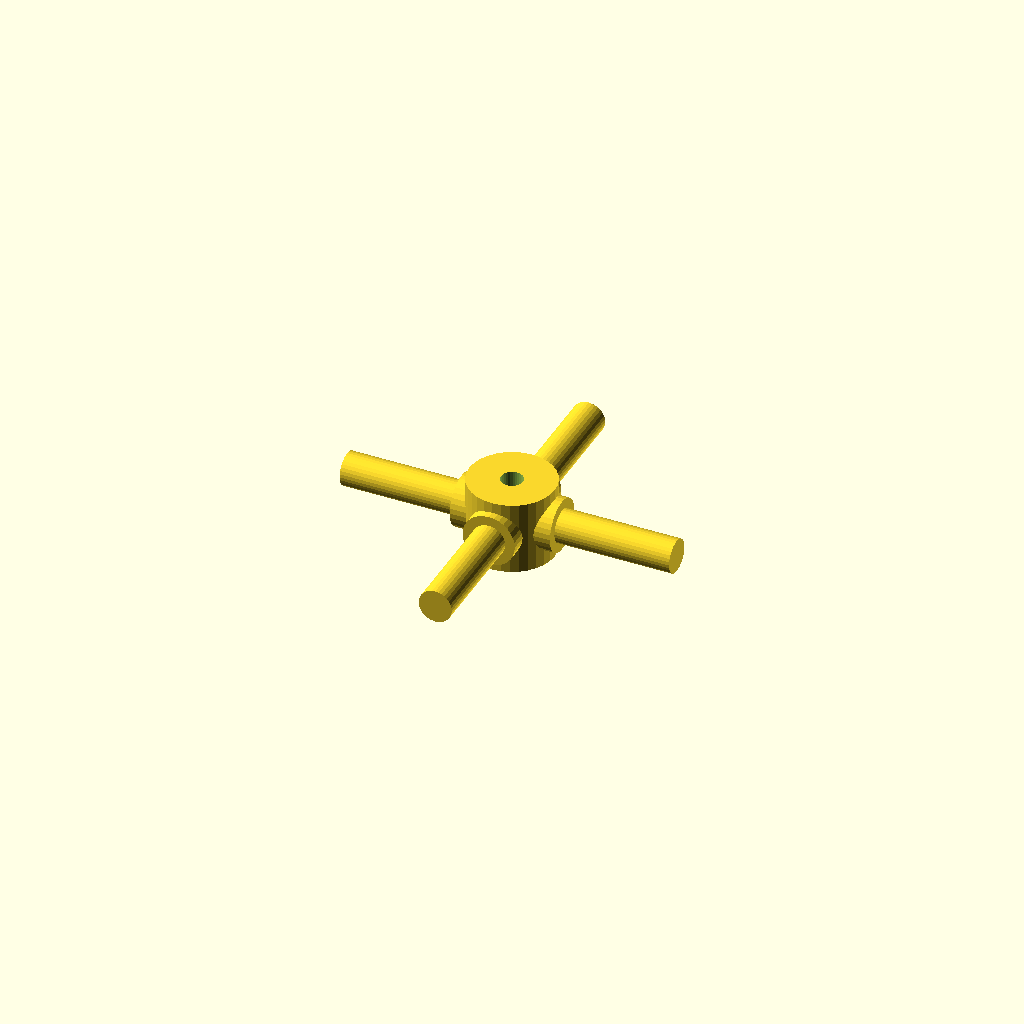
Cell 1 — every parameter at its default value.
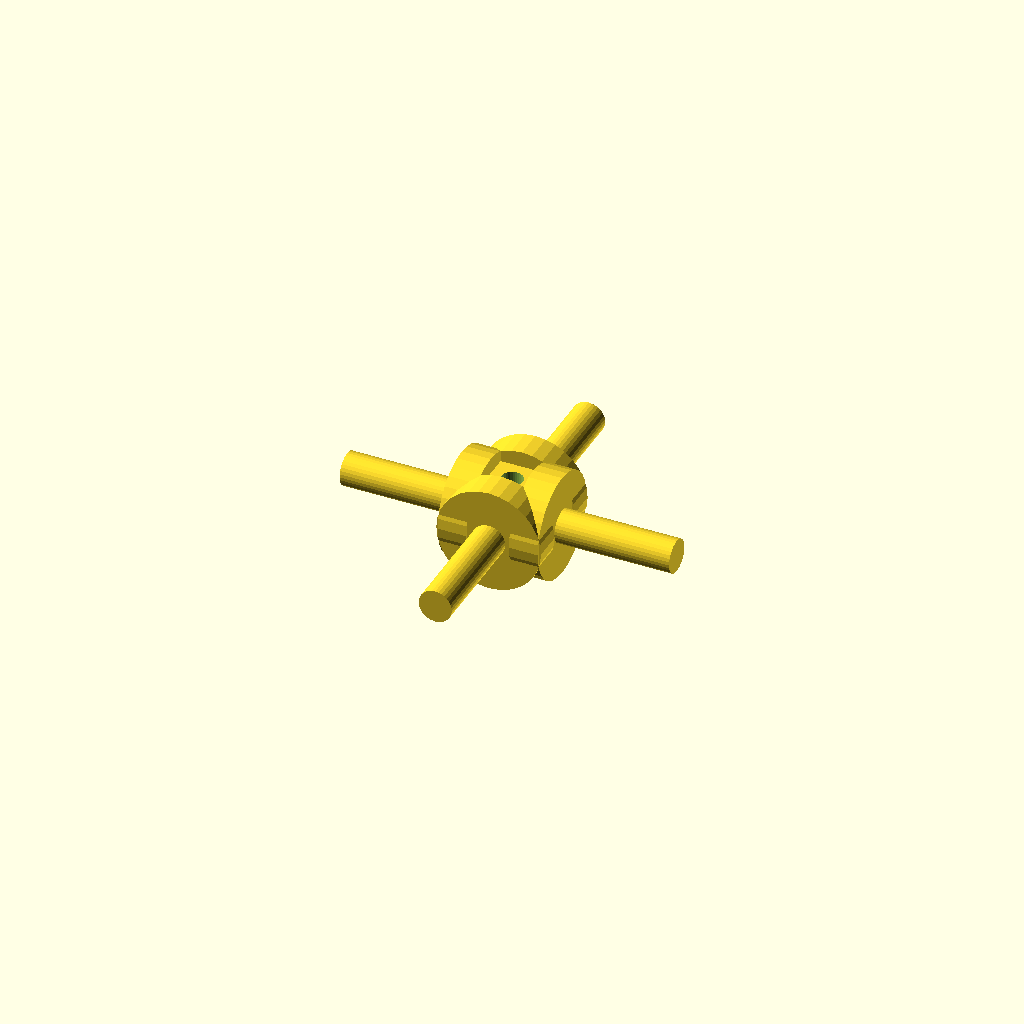
Cell 2 — journal_d set to 19.06, the other parameters unchanged.
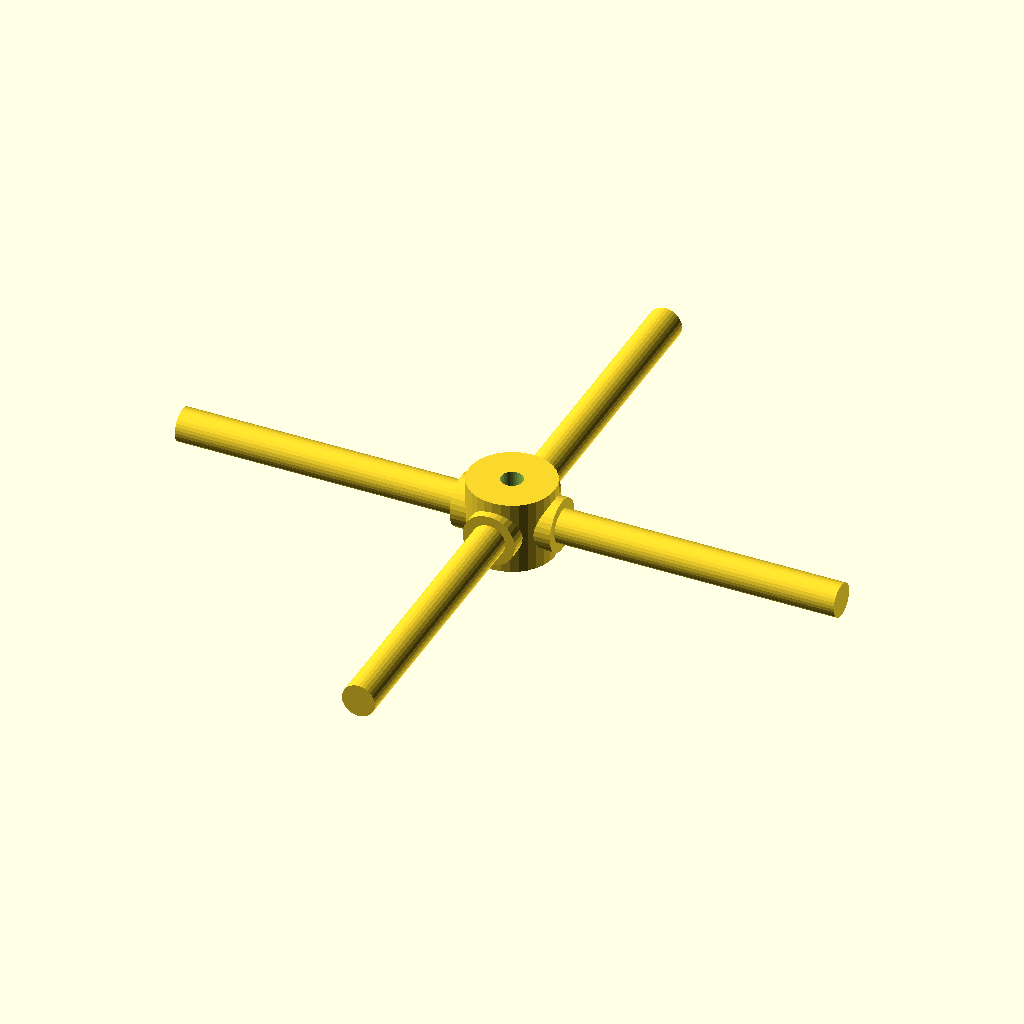
Cell 3 — arm_len set to 60, the other parameters unchanged.
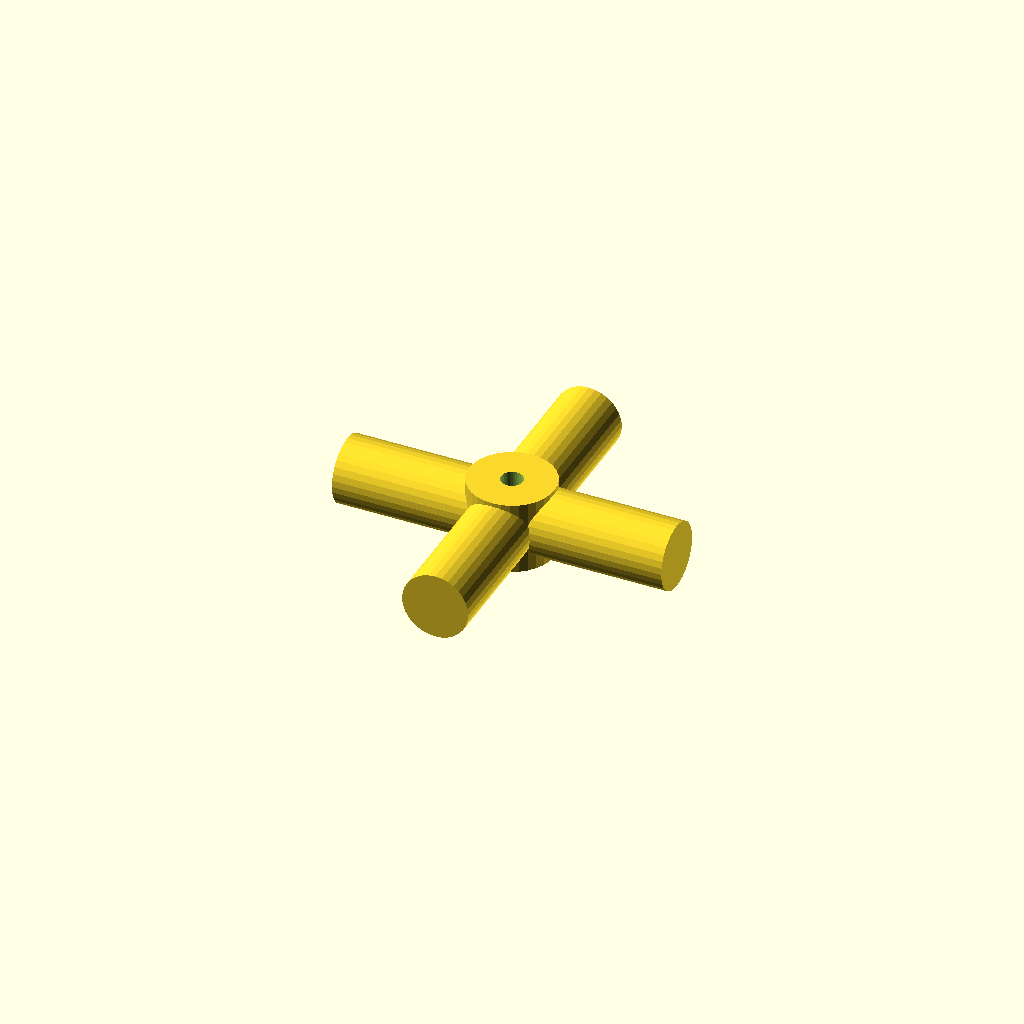
Cell 4: the same model with step_d = 12.06.
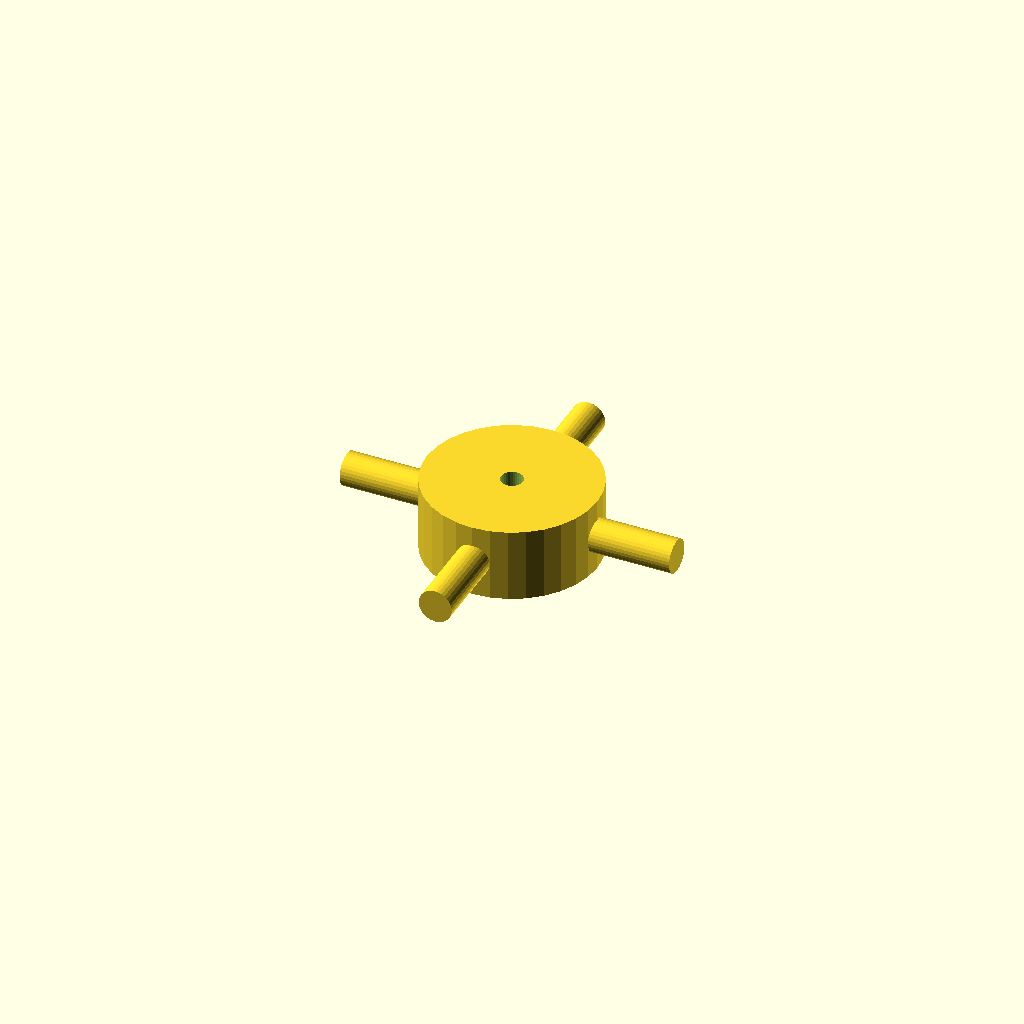
Cell 5 — hub_d set to 31.06, the other parameters unchanged.
All cells are drawn from one camera (rotation 55°, 0°, 25°, orthographic, colour scheme Cornfield), so only the parameter changes between them.
The OpenSCAD source (optional_data/data/gen3/cardans/part_0083.scad):
$fn = 32;

// ----------------------------------------------------------------------
// Cardan cross: 60 mm span, 9.53 mm trunnions
// ----------------------------------------------------------------------

// --- parameters (mm) ---
journal_d = 9.53;         // trunnion diameter
arm_len = 30;             // trunnion length from the centre
step_r = 3.24;            // step position from the centre
step_d = 6.03;            // journal diameter after the step
hub_d = 15.53;            // hub diameter
hub_h = 13.33;            // hub height
bore_d = 4;               // hub bore

difference() {
  union() {
    /* hub along the joint axis */
    cylinder(h = hub_h, d = hub_d, center = true);
    for (a = [0 : 90 : 270]) rotate([0, 0, a]) {
      /* trunnion, sunk into the hub */
      translate([hub_d / 4, 0, 0]) rotate([0, 90, 0]) cylinder(h = step_r + 2, d = journal_d);
      /* stepped journal out to the tip */
      translate([step_r - 0.5, 0, 0]) rotate([0, 90, 0]) cylinder(h = arm_len + 0.5 - step_r, d = step_d);
    }
  }
  /* lubrication bore through the hub, 2.5 mm clear on both sides */
  translate([0, 0, -hub_h / 2 - 2.5]) cylinder(h = hub_h + 5, d = bore_d);
}
Parameter table extracted from the source (name, type, default, range or options):
journal_d: number, default 9.53
arm_len: number, default 30
step_r: number, default 3.24
step_d: number, default 6.03
hub_d: number, default 15.53
hub_h: number, default 13.33
bore_d: number, default 4
